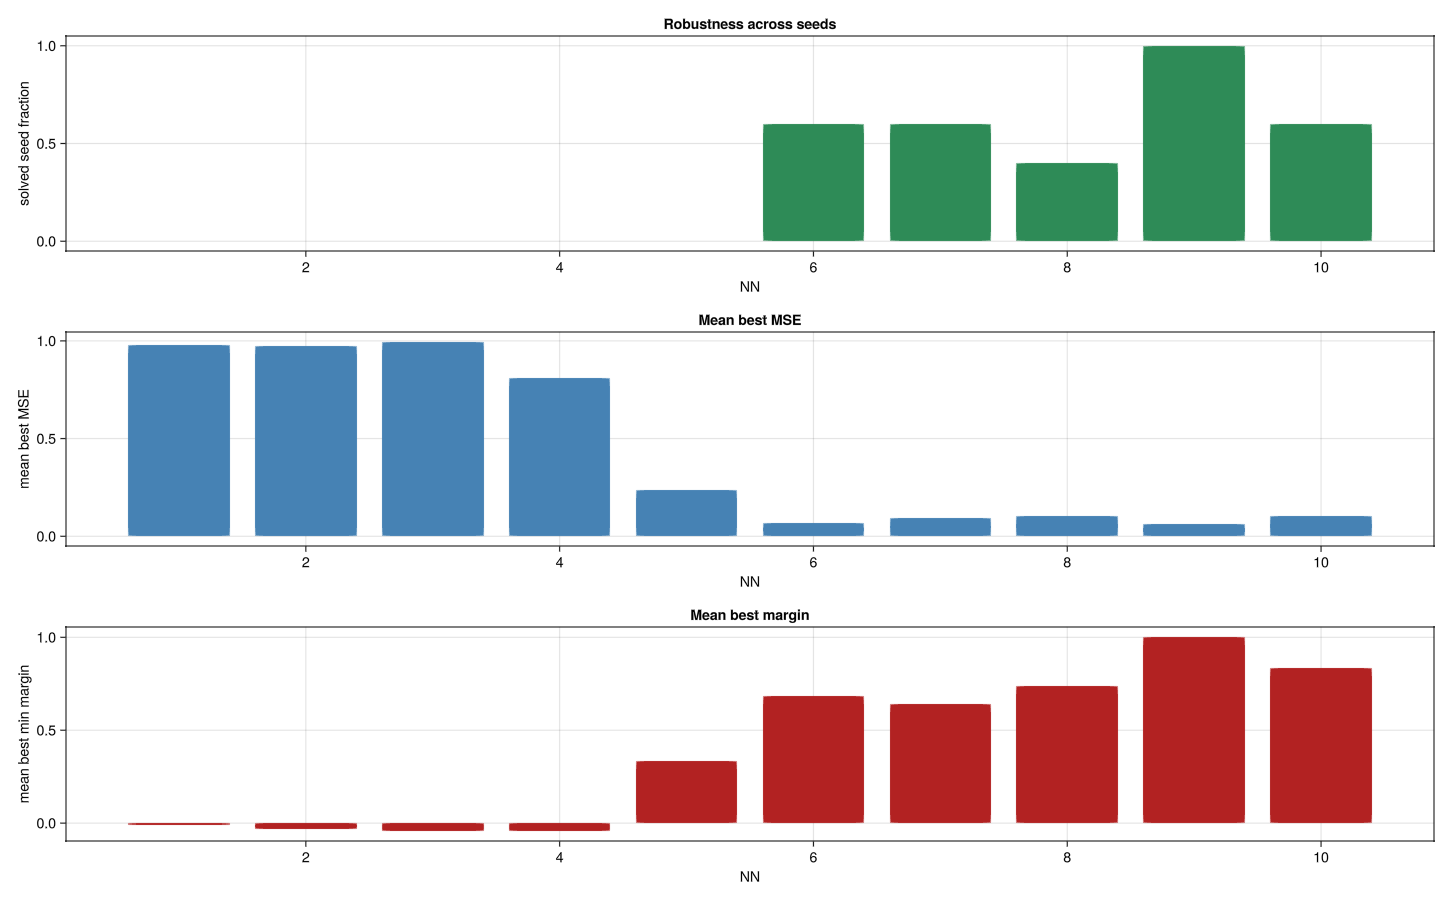

Values plotted in this chart, from the file beside it:
nn, runs, solved, solved_fraction, best_mse, mean_best_mse, best_min_margin, mean_best_min_margin
1, 5, 0, 0.0, 0.9677, 0.9804, 0.01265, -0.01162
2, 5, 0, 0.0, 0.9689, 0.9747, 0.003782, -0.03086
3, 5, 0, 0.0, 0.9855, 0.9957, -0.01777, -0.04352
4, 5, 0, 0.0, 0.7583, 0.8085, 0.04948, -0.04384
5, 5, 0, 0.0, 0.1776, 0.2367, 0.4575, 0.3336
6, 5, 3, 0.6, 0.005524, 0.06616, 0.95, 0.6833
7, 5, 3, 0.6, 0.0365, 0.09422, 0.943, 0.6401
8, 5, 2, 0.4, 0.01735, 0.1021, 1.032, 0.7382
9, 5, 5, 1.0, 0.02411, 0.06043, 1.204, 1.003
10, 5, 3, 0.6, 0.03052, 0.1013, 1.21, 0.8363
